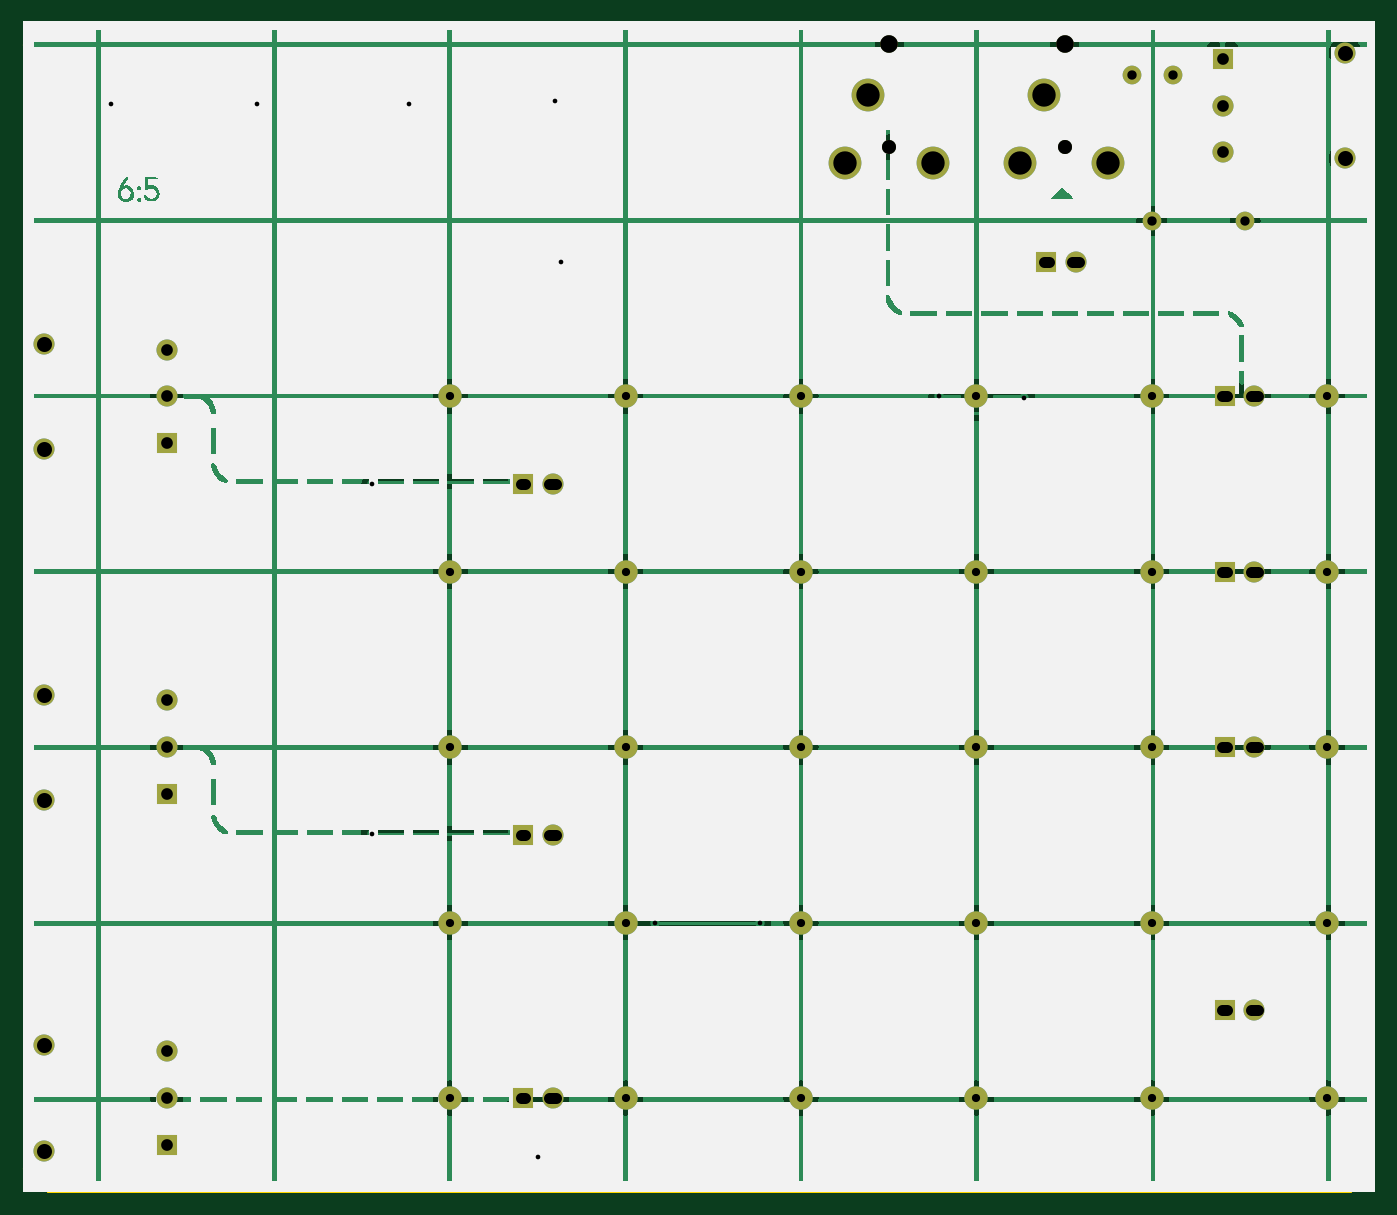
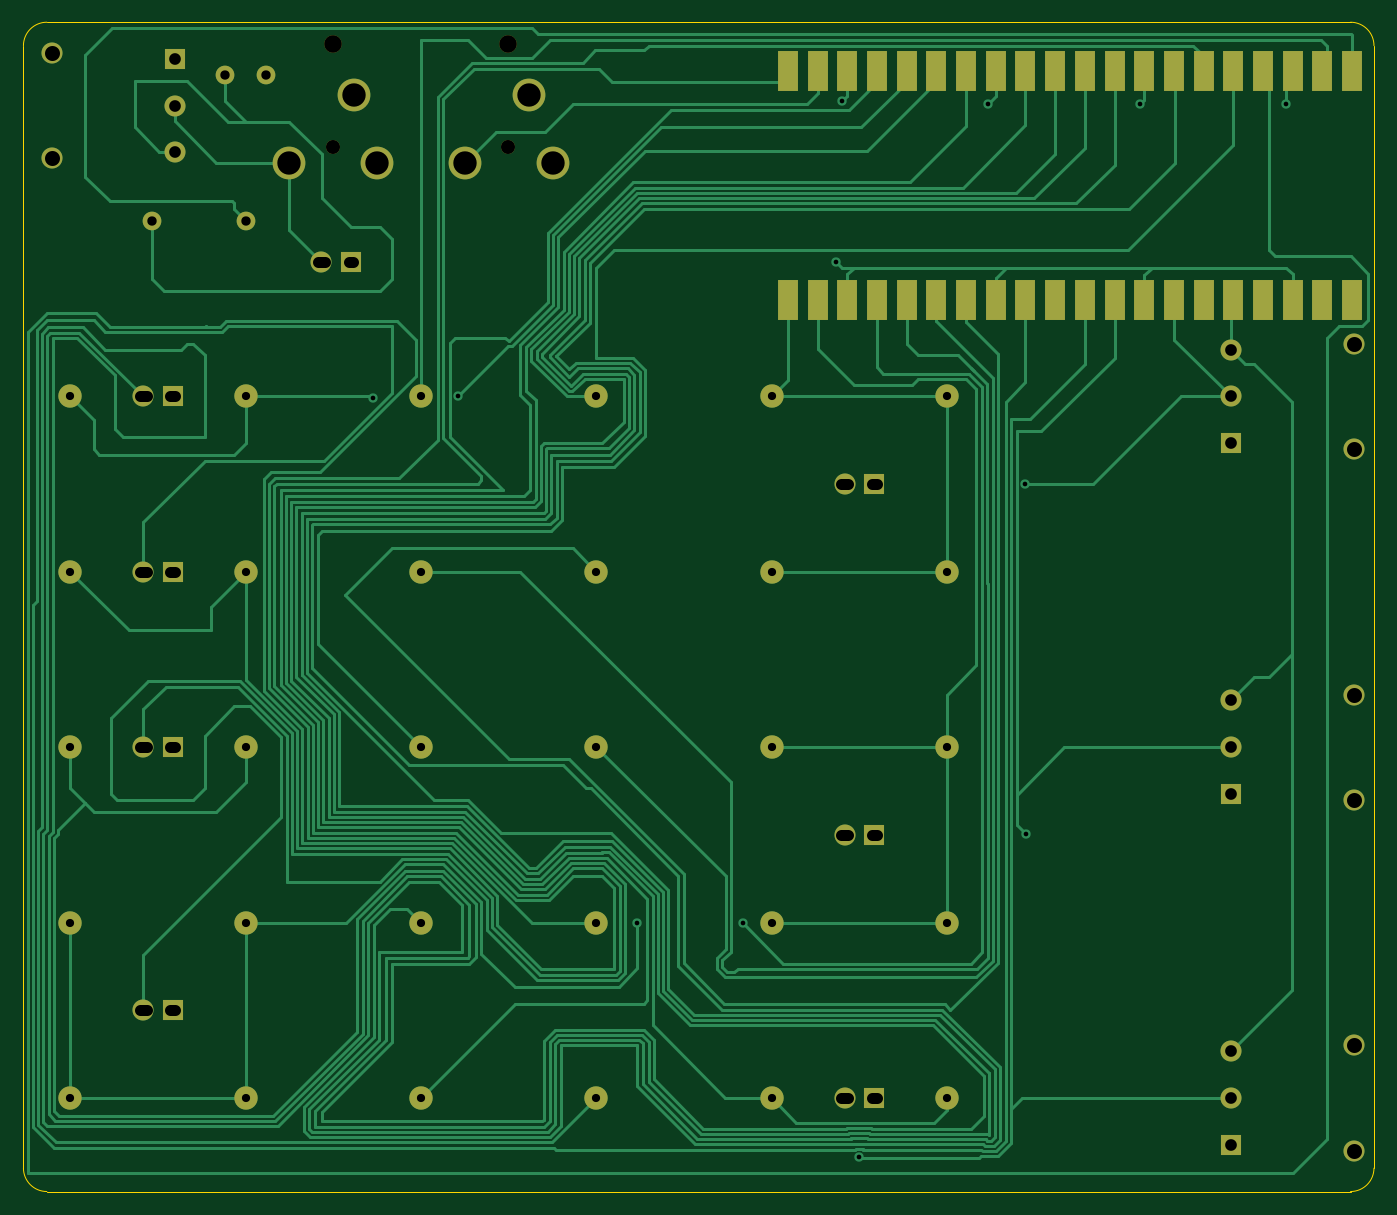
Circuit board: 11 layer files. Board 115.5 x 100.0 mm.
- bottom_copper: pisynthInv-B_Cu.gbl (40410 bytes)
- bottom_mask: pisynthInv-B_Mask.gbs (3838 bytes)
- paste: pisynthInv-B_Paste.gbp (493 bytes)
- bottom_silk: pisynthInv-B_Silkscreen.gbo (3841 bytes)
- outline: pisynthInv-Edge_Cuts.gm1 (1031 bytes)
- top_copper: pisynthInv-F_Cu.gtl (232667 bytes)
- top_mask: pisynthInv-F_Mask.gts (2845 bytes)
- paste: pisynthInv-F_Paste.gtp (493 bytes)
- top_silk: pisynthInv-F_Silkscreen.gto (25361 bytes)
- drill: pisynthInv-NPTH.drl (458 bytes)
- drill: pisynthInv-PTH.drl (2379 bytes)

=== bottom_copper: pisynthInv-B_Cu.gbl (40410 bytes, source omitted) ===
=== bottom_mask: pisynthInv-B_Mask.gbs ===
G04 #@! TF.GenerationSoftware,KiCad,Pcbnew,(6.0.8)*
G04 #@! TF.CreationDate,2023-07-24T16:33:48+02:00*
G04 #@! TF.ProjectId,pisynthInv,70697379-6e74-4684-996e-762e6b696361,rev?*
G04 #@! TF.SameCoordinates,Original*
G04 #@! TF.FileFunction,Soldermask,Bot*
G04 #@! TF.FilePolarity,Negative*
%FSLAX46Y46*%
G04 Gerber Fmt 4.6, Leading zero omitted, Abs format (unit mm)*
G04 Created by KiCad (PCBNEW (6.0.8)) date 2023-07-24 16:33:48*
%MOMM*%
%LPD*%
G01*
G04 APERTURE LIST*
%ADD10C,2.000000*%
%ADD11C,1.800000*%
%ADD12R,1.800000X1.800000*%
%ADD13C,1.500000*%
%ADD14C,1.200000*%
%ADD15C,2.800000*%
%ADD16C,1.600000*%
%ADD17R,1.700000X3.500000*%
G04 APERTURE END LIST*
D10*
X134000000Y-97000000D03*
X59000000Y-97000000D03*
D11*
X24250000Y-122500000D03*
X24250000Y-131500000D03*
D12*
X34750000Y-131000000D03*
D11*
X34750000Y-127000000D03*
X34750000Y-123000000D03*
X24250000Y-101500000D03*
X24250000Y-92500000D03*
D12*
X34750000Y-101000000D03*
D11*
X34750000Y-97000000D03*
X34750000Y-93000000D03*
D12*
X125225000Y-67000000D03*
D11*
X127765000Y-67000000D03*
D10*
X74000000Y-127000000D03*
D13*
X96550000Y-36900000D03*
D14*
X96550000Y-45700000D03*
D15*
X94750000Y-41200000D03*
X92750000Y-47000000D03*
X100250000Y-47000000D03*
D10*
X119000000Y-82000000D03*
X119000000Y-97000000D03*
X134000000Y-127000000D03*
X59000000Y-67000000D03*
X104000000Y-127000000D03*
X119000000Y-112000000D03*
D13*
X111550000Y-36900000D03*
D14*
X111550000Y-45700000D03*
D15*
X109750000Y-41200000D03*
X107750000Y-47000000D03*
X115250000Y-47000000D03*
D12*
X65225000Y-127000000D03*
D11*
X67765000Y-127000000D03*
D12*
X109975000Y-55500000D03*
D11*
X112515000Y-55500000D03*
D10*
X134000000Y-82000000D03*
X74000000Y-97000000D03*
X134000000Y-67000000D03*
D11*
X24250000Y-62500000D03*
X24250000Y-71500000D03*
D12*
X34750000Y-71000000D03*
D11*
X34750000Y-67000000D03*
X34750000Y-63000000D03*
D10*
X74000000Y-82000000D03*
X104000000Y-67000000D03*
D12*
X65225000Y-74500000D03*
D11*
X67765000Y-74500000D03*
D10*
X89000000Y-112000000D03*
X89000000Y-127000000D03*
X59000000Y-127000000D03*
D12*
X125225000Y-97000000D03*
D11*
X127765000Y-97000000D03*
D10*
X104000000Y-112000000D03*
D12*
X125225000Y-119500000D03*
D11*
X127765000Y-119500000D03*
D10*
X89000000Y-97000000D03*
X59000000Y-112000000D03*
X119000000Y-127000000D03*
X134000000Y-112000000D03*
X119000000Y-67000000D03*
D12*
X65225000Y-104500000D03*
D11*
X67765000Y-104500000D03*
X135550000Y-37630000D03*
X135550000Y-46630000D03*
D12*
X125050000Y-38130000D03*
D11*
X125050000Y-42130000D03*
X125050000Y-46130000D03*
D10*
X74000000Y-67000000D03*
X89000000Y-67000000D03*
X89000000Y-82000000D03*
D16*
X120775000Y-39500000D03*
X117275000Y-39500000D03*
X127000000Y-52000000D03*
X119000000Y-52000000D03*
D10*
X74000000Y-112000000D03*
X104000000Y-97000000D03*
X59000000Y-82000000D03*
D12*
X125225000Y-82000000D03*
D11*
X127765000Y-82000000D03*
D10*
X104000000Y-82000000D03*
D17*
X24370000Y-39210000D03*
X26910000Y-39210000D03*
X29450000Y-39210000D03*
X31990000Y-39210000D03*
X34530000Y-39210000D03*
X37070000Y-39210000D03*
X39610000Y-39210000D03*
X42150000Y-39210000D03*
X44690000Y-39210000D03*
X47230000Y-39210000D03*
X49770000Y-39210000D03*
X52310000Y-39210000D03*
X54850000Y-39210000D03*
X57390000Y-39210000D03*
X59930000Y-39210000D03*
X62470000Y-39210000D03*
X65010000Y-39210000D03*
X67550000Y-39210000D03*
X70090000Y-39210000D03*
X72630000Y-39210000D03*
X72630000Y-58790000D03*
X70090000Y-58790000D03*
X67550000Y-58790000D03*
X65010000Y-58790000D03*
X62470000Y-58790000D03*
X59930000Y-58790000D03*
X57390000Y-58790000D03*
X54850000Y-58790000D03*
X52310000Y-58790000D03*
X49770000Y-58790000D03*
X47230000Y-58790000D03*
X44690000Y-58790000D03*
X42150000Y-58790000D03*
X39610000Y-58790000D03*
X37070000Y-58790000D03*
X34530000Y-58790000D03*
X31990000Y-58790000D03*
X29450000Y-58790000D03*
X26910000Y-58790000D03*
X24370000Y-58790000D03*
M02*

=== paste: pisynthInv-B_Paste.gbp ===
G04 #@! TF.GenerationSoftware,KiCad,Pcbnew,(6.0.8)*
G04 #@! TF.CreationDate,2023-07-24T16:33:47+02:00*
G04 #@! TF.ProjectId,pisynthInv,70697379-6e74-4684-996e-762e6b696361,rev?*
G04 #@! TF.SameCoordinates,Original*
G04 #@! TF.FileFunction,Paste,Bot*
G04 #@! TF.FilePolarity,Positive*
%FSLAX46Y46*%
G04 Gerber Fmt 4.6, Leading zero omitted, Abs format (unit mm)*
G04 Created by KiCad (PCBNEW (6.0.8)) date 2023-07-24 16:33:47*
%MOMM*%
%LPD*%
G01*
G04 APERTURE LIST*
G04 APERTURE END LIST*
M02*

=== bottom_silk: pisynthInv-B_Silkscreen.gbo ===
G04 #@! TF.GenerationSoftware,KiCad,Pcbnew,(6.0.8)*
G04 #@! TF.CreationDate,2023-07-24T16:33:47+02:00*
G04 #@! TF.ProjectId,pisynthInv,70697379-6e74-4684-996e-762e6b696361,rev?*
G04 #@! TF.SameCoordinates,Original*
G04 #@! TF.FileFunction,Legend,Bot*
G04 #@! TF.FilePolarity,Positive*
%FSLAX46Y46*%
G04 Gerber Fmt 4.6, Leading zero omitted, Abs format (unit mm)*
G04 Created by KiCad (PCBNEW (6.0.8)) date 2023-07-24 16:33:47*
%MOMM*%
%LPD*%
G01*
G04 APERTURE LIST*
%ADD10C,2.000000*%
%ADD11C,1.800000*%
%ADD12R,1.800000X1.800000*%
%ADD13C,1.500000*%
%ADD14C,1.200000*%
%ADD15C,2.800000*%
%ADD16C,1.600000*%
%ADD17R,1.700000X3.500000*%
G04 APERTURE END LIST*
%LPC*%
D10*
X134000000Y-97000000D03*
X59000000Y-97000000D03*
D11*
X24250000Y-122500000D03*
X24250000Y-131500000D03*
D12*
X34750000Y-131000000D03*
D11*
X34750000Y-127000000D03*
X34750000Y-123000000D03*
X24250000Y-101500000D03*
X24250000Y-92500000D03*
D12*
X34750000Y-101000000D03*
D11*
X34750000Y-97000000D03*
X34750000Y-93000000D03*
D12*
X125225000Y-67000000D03*
D11*
X127765000Y-67000000D03*
D10*
X74000000Y-127000000D03*
D13*
X96550000Y-36900000D03*
D14*
X96550000Y-45700000D03*
D15*
X94750000Y-41200000D03*
X92750000Y-47000000D03*
X100250000Y-47000000D03*
D10*
X119000000Y-82000000D03*
X119000000Y-97000000D03*
X134000000Y-127000000D03*
X59000000Y-67000000D03*
X104000000Y-127000000D03*
X119000000Y-112000000D03*
D13*
X111550000Y-36900000D03*
D14*
X111550000Y-45700000D03*
D15*
X109750000Y-41200000D03*
X107750000Y-47000000D03*
X115250000Y-47000000D03*
D12*
X65225000Y-127000000D03*
D11*
X67765000Y-127000000D03*
D12*
X109975000Y-55500000D03*
D11*
X112515000Y-55500000D03*
D10*
X134000000Y-82000000D03*
X74000000Y-97000000D03*
X134000000Y-67000000D03*
D11*
X24250000Y-62500000D03*
X24250000Y-71500000D03*
D12*
X34750000Y-71000000D03*
D11*
X34750000Y-67000000D03*
X34750000Y-63000000D03*
D10*
X74000000Y-82000000D03*
X104000000Y-67000000D03*
D12*
X65225000Y-74500000D03*
D11*
X67765000Y-74500000D03*
D10*
X89000000Y-112000000D03*
X89000000Y-127000000D03*
X59000000Y-127000000D03*
D12*
X125225000Y-97000000D03*
D11*
X127765000Y-97000000D03*
D10*
X104000000Y-112000000D03*
D12*
X125225000Y-119500000D03*
D11*
X127765000Y-119500000D03*
D10*
X89000000Y-97000000D03*
X59000000Y-112000000D03*
X119000000Y-127000000D03*
X134000000Y-112000000D03*
X119000000Y-67000000D03*
D12*
X65225000Y-104500000D03*
D11*
X67765000Y-104500000D03*
X135550000Y-37630000D03*
X135550000Y-46630000D03*
D12*
X125050000Y-38130000D03*
D11*
X125050000Y-42130000D03*
X125050000Y-46130000D03*
D10*
X74000000Y-67000000D03*
X89000000Y-67000000D03*
X89000000Y-82000000D03*
D16*
X120775000Y-39500000D03*
X117275000Y-39500000D03*
X127000000Y-52000000D03*
X119000000Y-52000000D03*
D10*
X74000000Y-112000000D03*
X104000000Y-97000000D03*
X59000000Y-82000000D03*
D12*
X125225000Y-82000000D03*
D11*
X127765000Y-82000000D03*
D10*
X104000000Y-82000000D03*
D17*
X24370000Y-39210000D03*
X26910000Y-39210000D03*
X29450000Y-39210000D03*
X31990000Y-39210000D03*
X34530000Y-39210000D03*
X37070000Y-39210000D03*
X39610000Y-39210000D03*
X42150000Y-39210000D03*
X44690000Y-39210000D03*
X47230000Y-39210000D03*
X49770000Y-39210000D03*
X52310000Y-39210000D03*
X54850000Y-39210000D03*
X57390000Y-39210000D03*
X59930000Y-39210000D03*
X62470000Y-39210000D03*
X65010000Y-39210000D03*
X67550000Y-39210000D03*
X70090000Y-39210000D03*
X72630000Y-39210000D03*
X72630000Y-58790000D03*
X70090000Y-58790000D03*
X67550000Y-58790000D03*
X65010000Y-58790000D03*
X62470000Y-58790000D03*
X59930000Y-58790000D03*
X57390000Y-58790000D03*
X54850000Y-58790000D03*
X52310000Y-58790000D03*
X49770000Y-58790000D03*
X47230000Y-58790000D03*
X44690000Y-58790000D03*
X42150000Y-58790000D03*
X39610000Y-58790000D03*
X37070000Y-58790000D03*
X34530000Y-58790000D03*
X31990000Y-58790000D03*
X29450000Y-58790000D03*
X26910000Y-58790000D03*
X24370000Y-58790000D03*
M02*

=== outline: pisynthInv-Edge_Cuts.gm1 ===
G04 #@! TF.GenerationSoftware,KiCad,Pcbnew,(6.0.8)*
G04 #@! TF.CreationDate,2023-07-24T16:33:48+02:00*
G04 #@! TF.ProjectId,pisynthInv,70697379-6e74-4684-996e-762e6b696361,rev?*
G04 #@! TF.SameCoordinates,Original*
G04 #@! TF.FileFunction,Profile,NP*
%FSLAX46Y46*%
G04 Gerber Fmt 4.6, Leading zero omitted, Abs format (unit mm)*
G04 Created by KiCad (PCBNEW (6.0.8)) date 2023-07-24 16:33:48*
%MOMM*%
%LPD*%
G01*
G04 APERTURE LIST*
G04 #@! TA.AperFunction,Profile*
%ADD10C,0.100000*%
G04 #@! TD*
G04 APERTURE END LIST*
D10*
X136000000Y-35000000D02*
X24500000Y-35000000D01*
X24500000Y-35000000D02*
G75*
G03*
X22500000Y-37000000I0J-2000000D01*
G01*
X136000000Y-135000000D02*
G75*
G03*
X138000000Y-133000000I0J2000000D01*
G01*
X22500000Y-133000000D02*
G75*
G03*
X24500000Y-135000000I2000000J0D01*
G01*
X138000000Y-37000000D02*
G75*
G03*
X136000000Y-35000000I-2000000J0D01*
G01*
X138000000Y-133000000D02*
X138000000Y-37000000D01*
X24500000Y-135000000D02*
X136000000Y-135000000D01*
X22500000Y-37000000D02*
X22500000Y-133000000D01*
M02*

=== top_copper: pisynthInv-F_Cu.gtl (232667 bytes, source omitted) ===
=== top_mask: pisynthInv-F_Mask.gts ===
G04 #@! TF.GenerationSoftware,KiCad,Pcbnew,(6.0.8)*
G04 #@! TF.CreationDate,2023-07-24T16:33:48+02:00*
G04 #@! TF.ProjectId,pisynthInv,70697379-6e74-4684-996e-762e6b696361,rev?*
G04 #@! TF.SameCoordinates,Original*
G04 #@! TF.FileFunction,Soldermask,Top*
G04 #@! TF.FilePolarity,Negative*
%FSLAX46Y46*%
G04 Gerber Fmt 4.6, Leading zero omitted, Abs format (unit mm)*
G04 Created by KiCad (PCBNEW (6.0.8)) date 2023-07-24 16:33:48*
%MOMM*%
%LPD*%
G01*
G04 APERTURE LIST*
%ADD10C,2.000000*%
%ADD11C,1.800000*%
%ADD12R,1.800000X1.800000*%
%ADD13C,1.500000*%
%ADD14C,1.200000*%
%ADD15C,2.800000*%
%ADD16C,1.600000*%
G04 APERTURE END LIST*
D10*
X134000000Y-97000000D03*
X59000000Y-97000000D03*
D11*
X24250000Y-122500000D03*
X24250000Y-131500000D03*
D12*
X34750000Y-131000000D03*
D11*
X34750000Y-127000000D03*
X34750000Y-123000000D03*
X24250000Y-101500000D03*
X24250000Y-92500000D03*
D12*
X34750000Y-101000000D03*
D11*
X34750000Y-97000000D03*
X34750000Y-93000000D03*
D12*
X125225000Y-67000000D03*
D11*
X127765000Y-67000000D03*
D10*
X74000000Y-127000000D03*
D13*
X96550000Y-36900000D03*
D14*
X96550000Y-45700000D03*
D15*
X94750000Y-41200000D03*
X92750000Y-47000000D03*
X100250000Y-47000000D03*
D10*
X119000000Y-82000000D03*
X119000000Y-97000000D03*
X134000000Y-127000000D03*
X59000000Y-67000000D03*
X104000000Y-127000000D03*
X119000000Y-112000000D03*
D13*
X111550000Y-36900000D03*
D14*
X111550000Y-45700000D03*
D15*
X109750000Y-41200000D03*
X107750000Y-47000000D03*
X115250000Y-47000000D03*
D12*
X65225000Y-127000000D03*
D11*
X67765000Y-127000000D03*
D12*
X109975000Y-55500000D03*
D11*
X112515000Y-55500000D03*
D10*
X134000000Y-82000000D03*
X74000000Y-97000000D03*
X134000000Y-67000000D03*
D11*
X24250000Y-62500000D03*
X24250000Y-71500000D03*
D12*
X34750000Y-71000000D03*
D11*
X34750000Y-67000000D03*
X34750000Y-63000000D03*
D10*
X74000000Y-82000000D03*
X104000000Y-67000000D03*
D12*
X65225000Y-74500000D03*
D11*
X67765000Y-74500000D03*
D10*
X89000000Y-112000000D03*
X89000000Y-127000000D03*
X59000000Y-127000000D03*
D12*
X125225000Y-97000000D03*
D11*
X127765000Y-97000000D03*
D10*
X104000000Y-112000000D03*
D12*
X125225000Y-119500000D03*
D11*
X127765000Y-119500000D03*
D10*
X89000000Y-97000000D03*
X59000000Y-112000000D03*
X119000000Y-127000000D03*
X134000000Y-112000000D03*
X119000000Y-67000000D03*
D12*
X65225000Y-104500000D03*
D11*
X67765000Y-104500000D03*
X135550000Y-37630000D03*
X135550000Y-46630000D03*
D12*
X125050000Y-38130000D03*
D11*
X125050000Y-42130000D03*
X125050000Y-46130000D03*
D10*
X74000000Y-67000000D03*
X89000000Y-67000000D03*
X89000000Y-82000000D03*
D16*
X120775000Y-39500000D03*
X117275000Y-39500000D03*
X127000000Y-52000000D03*
X119000000Y-52000000D03*
D10*
X74000000Y-112000000D03*
X104000000Y-97000000D03*
X59000000Y-82000000D03*
D12*
X125225000Y-82000000D03*
D11*
X127765000Y-82000000D03*
D10*
X104000000Y-82000000D03*
M02*

=== paste: pisynthInv-F_Paste.gtp ===
G04 #@! TF.GenerationSoftware,KiCad,Pcbnew,(6.0.8)*
G04 #@! TF.CreationDate,2023-07-24T16:33:47+02:00*
G04 #@! TF.ProjectId,pisynthInv,70697379-6e74-4684-996e-762e6b696361,rev?*
G04 #@! TF.SameCoordinates,Original*
G04 #@! TF.FileFunction,Paste,Top*
G04 #@! TF.FilePolarity,Positive*
%FSLAX46Y46*%
G04 Gerber Fmt 4.6, Leading zero omitted, Abs format (unit mm)*
G04 Created by KiCad (PCBNEW (6.0.8)) date 2023-07-24 16:33:47*
%MOMM*%
%LPD*%
G01*
G04 APERTURE LIST*
G04 APERTURE END LIST*
M02*

=== top_silk: pisynthInv-F_Silkscreen.gto (25361 bytes, source omitted) ===
=== drill: pisynthInv-NPTH.drl ===
M48
; DRILL file {KiCad (6.0.8)} date Mon Jul 24 16:34:00 2023
; FORMAT={-:-/ absolute / metric / decimal}
; #@! TF.CreationDate,2023-07-24T16:34:00+02:00
; #@! TF.GenerationSoftware,Kicad,Pcbnew,(6.0.8)
; #@! TF.FileFunction,NonPlated,1,2,NPTH
FMAT,2
METRIC
; #@! TA.AperFunction,NonPlated,NPTH,ComponentDrill
T1C1.200
; #@! TA.AperFunction,NonPlated,NPTH,ComponentDrill
T2C1.500
%
G90
G05
T1
X96.55Y-45.7
X111.55Y-45.7
T2
X96.55Y-36.9
X111.55Y-36.9
T0
M30

=== drill: pisynthInv-PTH.drl (2379 bytes, source withheld) ===
